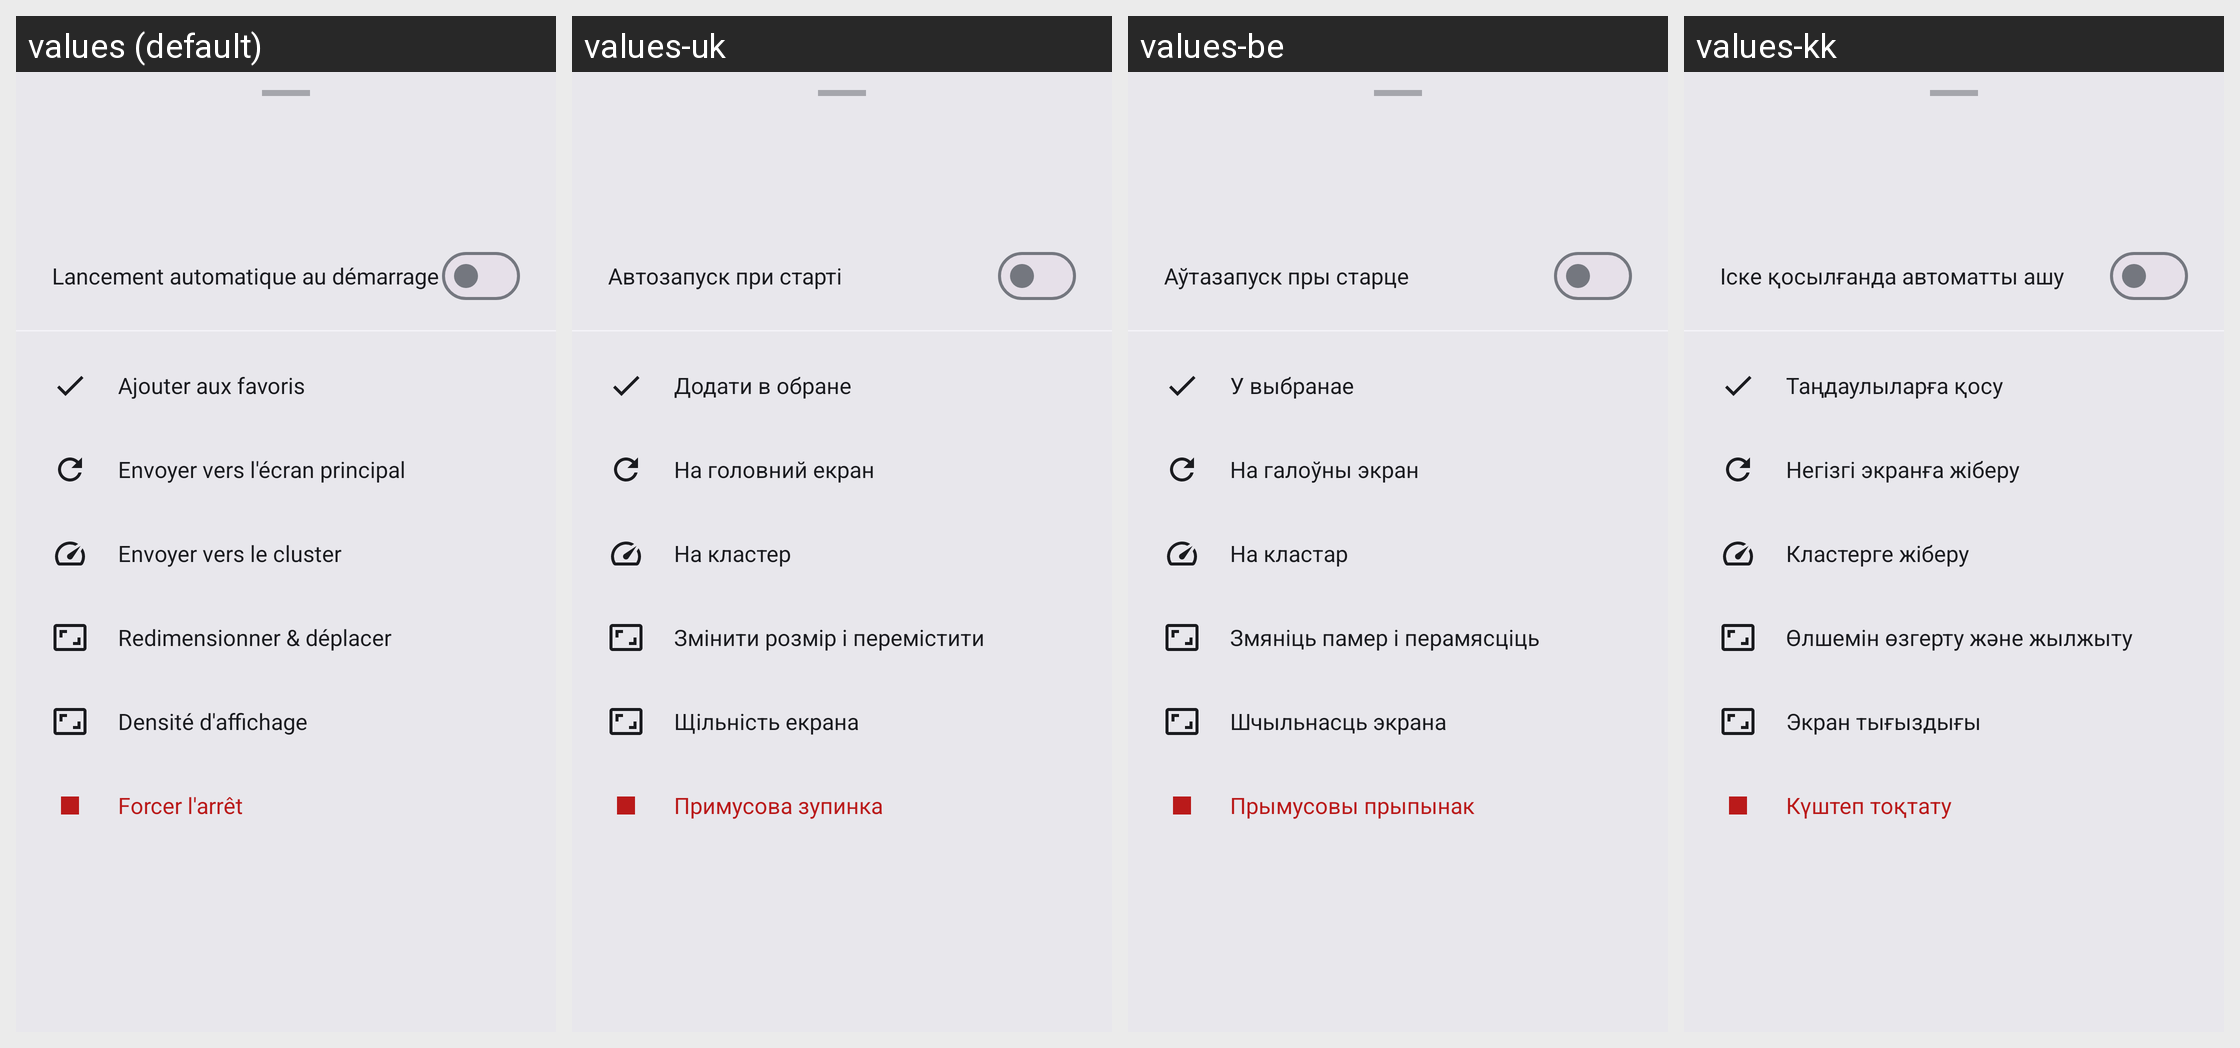

The same Android screen rendered under several of its app's locales, left to right. List the strings drawn on it with the default value and each locale's translation.
Android screen res/layout/dialog_app_actions.xml rendered under 4 locales, left to right: values (default), values-uk, values-be, values-kk. Device: Nexus 5 (rendered at 1080×1920; each locale shown at half size, 540×960, under a caption strip naming it); theme AppTheme.
Other locales in the repository, not shown: values-ar, values-de, values-en, values-es, values-it, values-pl, values-pt-rBR, values-ru, values-tr, values-uz.
Strings drawn on this screen, with the default value and each locale's value (text and hints the layout hard-codes, and strings that could not be matched under every locale, appear in the picture but are not listed):

sheet_auto_launch
  values: Lancement automatique au démarrage
  values-uk: Автозапуск при старті
  values-be: Аўтазапуск пры старце
  values-kk: Іске қосылғанда автоматты ашу

sheet_add_favorite
  values: Ajouter aux favoris
  values-uk: Додати в обране
  values-be: У выбранае
  values-kk: Таңдаулыларға қосу

sheet_to_main
  values: Envoyer vers l'écran principal
  values-uk: На головний екран
  values-be: На галоўны экран
  values-kk: Негізгі экранға жіберу

sheet_to_cluster
  values: Envoyer vers le cluster
  values-uk: На кластер
  values-be: На кластар
  values-kk: Кластерге жіберу

sheet_resize_move
  values: Redimensionner & déplacer
  values-uk: Змінити розмір і перемістити
  values-be: Змяніць памер і перамясціць
  values-kk: Өлшемін өзгерту және жылжыту

sheet_cluster_dpi
  values: Densité d'affichage
  values-uk: Щільність екрана
  values-be: Шчыльнасць экрана
  values-kk: Экран тығыздығы

sheet_force_stop
  values: Forcer l'arrêt
  values-uk: Примусова зупинка
  values-be: Прымусовы прыпынак
  values-kk: Күштеп тоқтату
